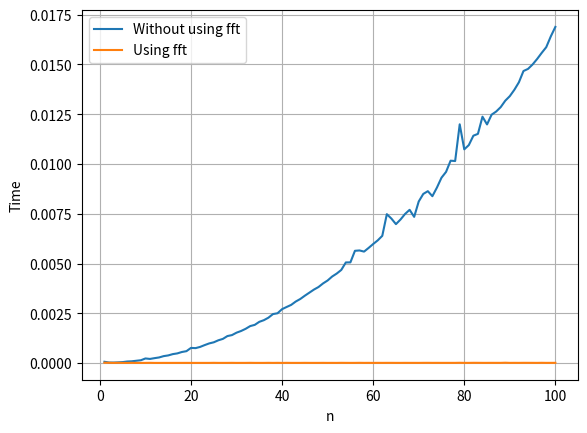

Generate this figure with matplotlib:
#assignment 3
#qn-5
#By Souvik Kundu

import numpy as np 
import matplotlib.pyplot as plt 
import math
import time
p=100
N=np.zeros(p)
n=1
def dft_time(num_arr):
	l=len(num_arr)
	num_dft=np.zeros(l)
	start=time.time()
	for i in range(l):
		for j in range(l):
			num_dft[i]+=num_arr[j]*np.exp(-1j*2*np.pi*j*i/l)
		num_dft[i]=1/np.sqrt(l)*num_dft[i]
	end=time.time()
	return end-start

def fft_time(num_arr):
	start=time.time()
	num_fft=np.fft.fft(num_arr,norm='ortho')
	end=time.time()
	return end-start

DFT_time=np.zeros(p)
FFT_time=np.zeros(p)
for i in range(p):
	N[i]=n #n 
	num_arr=np.linspace(1,n,n) #chosen arbitrary n numbers like this with dx=1
	DFT_time[i]=dft_time(num_arr)
	st=time.time()
	num_fft=np.fft.fft(num_arr,norm='ortho')
	en=time.time()
	FFT_time[i]=fft_time(num_arr)
	n=n+1
plt.plot(N,DFT_time,label='Without using fft')
plt.plot(N,FFT_time,label='Using fft')

plt.xlabel('n')
plt.ylabel('Time')
plt.legend()
plt.grid()
plt.show()